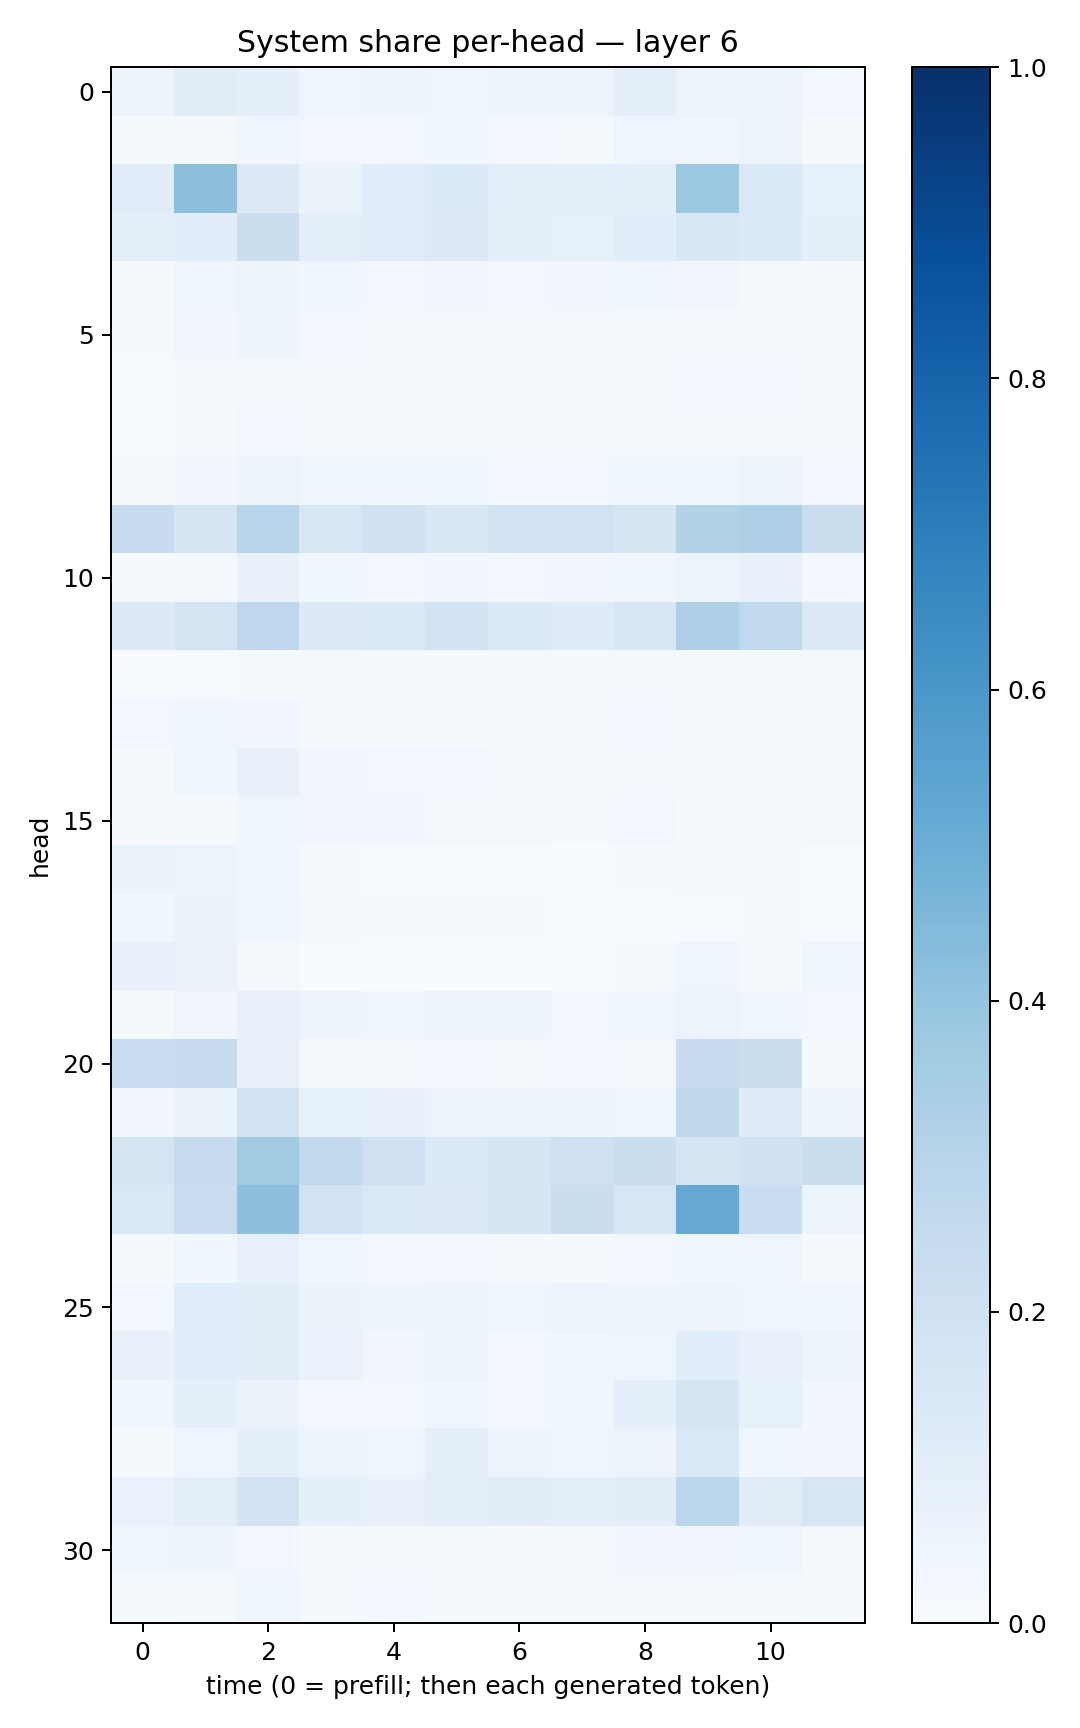

Values plotted in this chart, from the file beside it:
0.05946955, 0.10963221, 0.09022805, 0.041164927, 0.054419316, 0.03981135, 0.051524516, 0.05576641, 0.09542157, 0.050998222, 0.05468794, 0.029140191
0.01408, 0.01627, 0.04083, 0.02736, 0.02709, 0.03841, 0.02927, 0.02072, 0.0428, 0.04597, 0.06078, 0.01062
0.1154, 0.4156, 0.1312, 0.06594, 0.107, 0.1345, 0.09927, 0.09026, 0.09867, 0.3797, 0.1383, 0.08312
0.09776, 0.1056, 0.2192, 0.1011, 0.1093, 0.125, 0.08765, 0.08509, 0.1078, 0.1536, 0.1347, 0.08798
0.0209, 0.04249, 0.05756, 0.03764, 0.02733, 0.03264, 0.02896, 0.034, 0.04254, 0.0318, 0.02103, 0.01703
0.00987, 0.03452, 0.05755, 0.0236, 0.01915, 0.02009, 0.0123, 0.01687, 0.02268, 0.01425, 0.02189, 0.0169
0.007259, 0.01185, 0.02014, 0.0122, 0.01138, 0.01174, 0.01132, 0.01201, 0.0176, 0.02347, 0.03019, 0.009698
0.004854, 0.01076, 0.0272, 0.01803, 0.01597, 0.01873, 0.01803, 0.01733, 0.0156, 0.01579, 0.0176, 0.008443
0.01927, 0.03398, 0.05095, 0.04021, 0.03607, 0.03814, 0.02368, 0.02741, 0.03605, 0.03564, 0.04747, 0.02536
0.2358, 0.1681, 0.2947, 0.1565, 0.1972, 0.1508, 0.1947, 0.1907, 0.1672, 0.3151, 0.3275, 0.2241
0.01531, 0.02199, 0.07548, 0.0356, 0.02946, 0.0335, 0.02828, 0.03208, 0.03663, 0.05627, 0.07045, 0.02903
0.1322, 0.1775, 0.2748, 0.1318, 0.1435, 0.1861, 0.1418, 0.1186, 0.1546, 0.3274, 0.2621, 0.1313
0.007515, 0.007264, 0.0149, 0.01594, 0.01298, 0.01402, 0.01574, 0.01323, 0.01603, 0.01268, 0.01433, 0.0187
0.02478, 0.04101, 0.03126, 0.02173, 0.0109, 0.01049, 0.01934, 0.01533, 0.02409, 0.01701, 0.01081, 0.01372
0.01256, 0.03658, 0.07723, 0.03507, 0.02956, 0.02461, 0.02019, 0.01459, 0.02281, 0.01725, 0.01307, 0.0106
0.01051, 0.015, 0.03984, 0.03182, 0.03276, 0.02263, 0.02282, 0.01619, 0.03112, 0.01202, 0.01565, 0.01663
0.06613, 0.05989, 0.03544, 0.01193, 0.006163, 0.006398, 0.004167, 0.003274, 0.008405, 0.01857, 0.01529, 0.006583
0.03623, 0.06582, 0.03953, 0.022, 0.008928, 0.008455, 0.01018, 0.005004, 0.007653, 0.007206, 0.009004, 0.005134
0.07364, 0.06634, 0.02091, 0.007599, 0.004796, 0.005514, 0.003862, 0.005094, 0.02165, 0.04051, 0.01207, 0.0438
0.01455, 0.03322, 0.07669, 0.05422, 0.03917, 0.0514, 0.0481, 0.02877, 0.04623, 0.05688, 0.04512, 0.02873
0.2316, 0.2455, 0.07944, 0.021, 0.02227, 0.02456, 0.02222, 0.02621, 0.01569, 0.2416, 0.2248, 0.02
0.03352, 0.06548, 0.1947, 0.08215, 0.07883, 0.05458, 0.05768, 0.05683, 0.04655, 0.2702, 0.118, 0.04793
0.1721, 0.2426, 0.3605, 0.2585, 0.2098, 0.1355, 0.1682, 0.2107, 0.2242, 0.1687, 0.1984, 0.2221
0.1441, 0.2266, 0.4153, 0.1897, 0.1436, 0.1276, 0.1705, 0.2244, 0.1568, 0.5119, 0.2318, 0.05934
0.008574, 0.03735, 0.07878, 0.04008, 0.03085, 0.02732, 0.01555, 0.01479, 0.02911, 0.03603, 0.04034, 0.01167
0.02993, 0.1088, 0.1031, 0.06522, 0.04803, 0.05373, 0.04036, 0.05825, 0.05033, 0.04688, 0.04485, 0.04272
0.07755, 0.1167, 0.1106, 0.06863, 0.03326, 0.051, 0.03021, 0.04628, 0.04633, 0.1088, 0.07807, 0.05124
0.03552, 0.09108, 0.064, 0.02573, 0.02589, 0.04111, 0.03013, 0.03732, 0.08748, 0.1684, 0.08494, 0.03395
0.01241, 0.04506, 0.08771, 0.06006, 0.04357, 0.09179, 0.05474, 0.04578, 0.05757, 0.1411, 0.04108, 0.0313
0.06733, 0.09476, 0.1829, 0.08856, 0.07492, 0.09405, 0.1033, 0.09031, 0.1035, 0.2812, 0.1127, 0.1582
0.03918, 0.04896, 0.02715, 0.01453, 0.01454, 0.0156, 0.009096, 0.02259, 0.03273, 0.03258, 0.04554, 0.02206
0.01147, 0.02218, 0.04376, 0.01926, 0.02718, 0.02286, 0.02248, 0.01998, 0.01973, 0.01658, 0.01751, 0.01121
